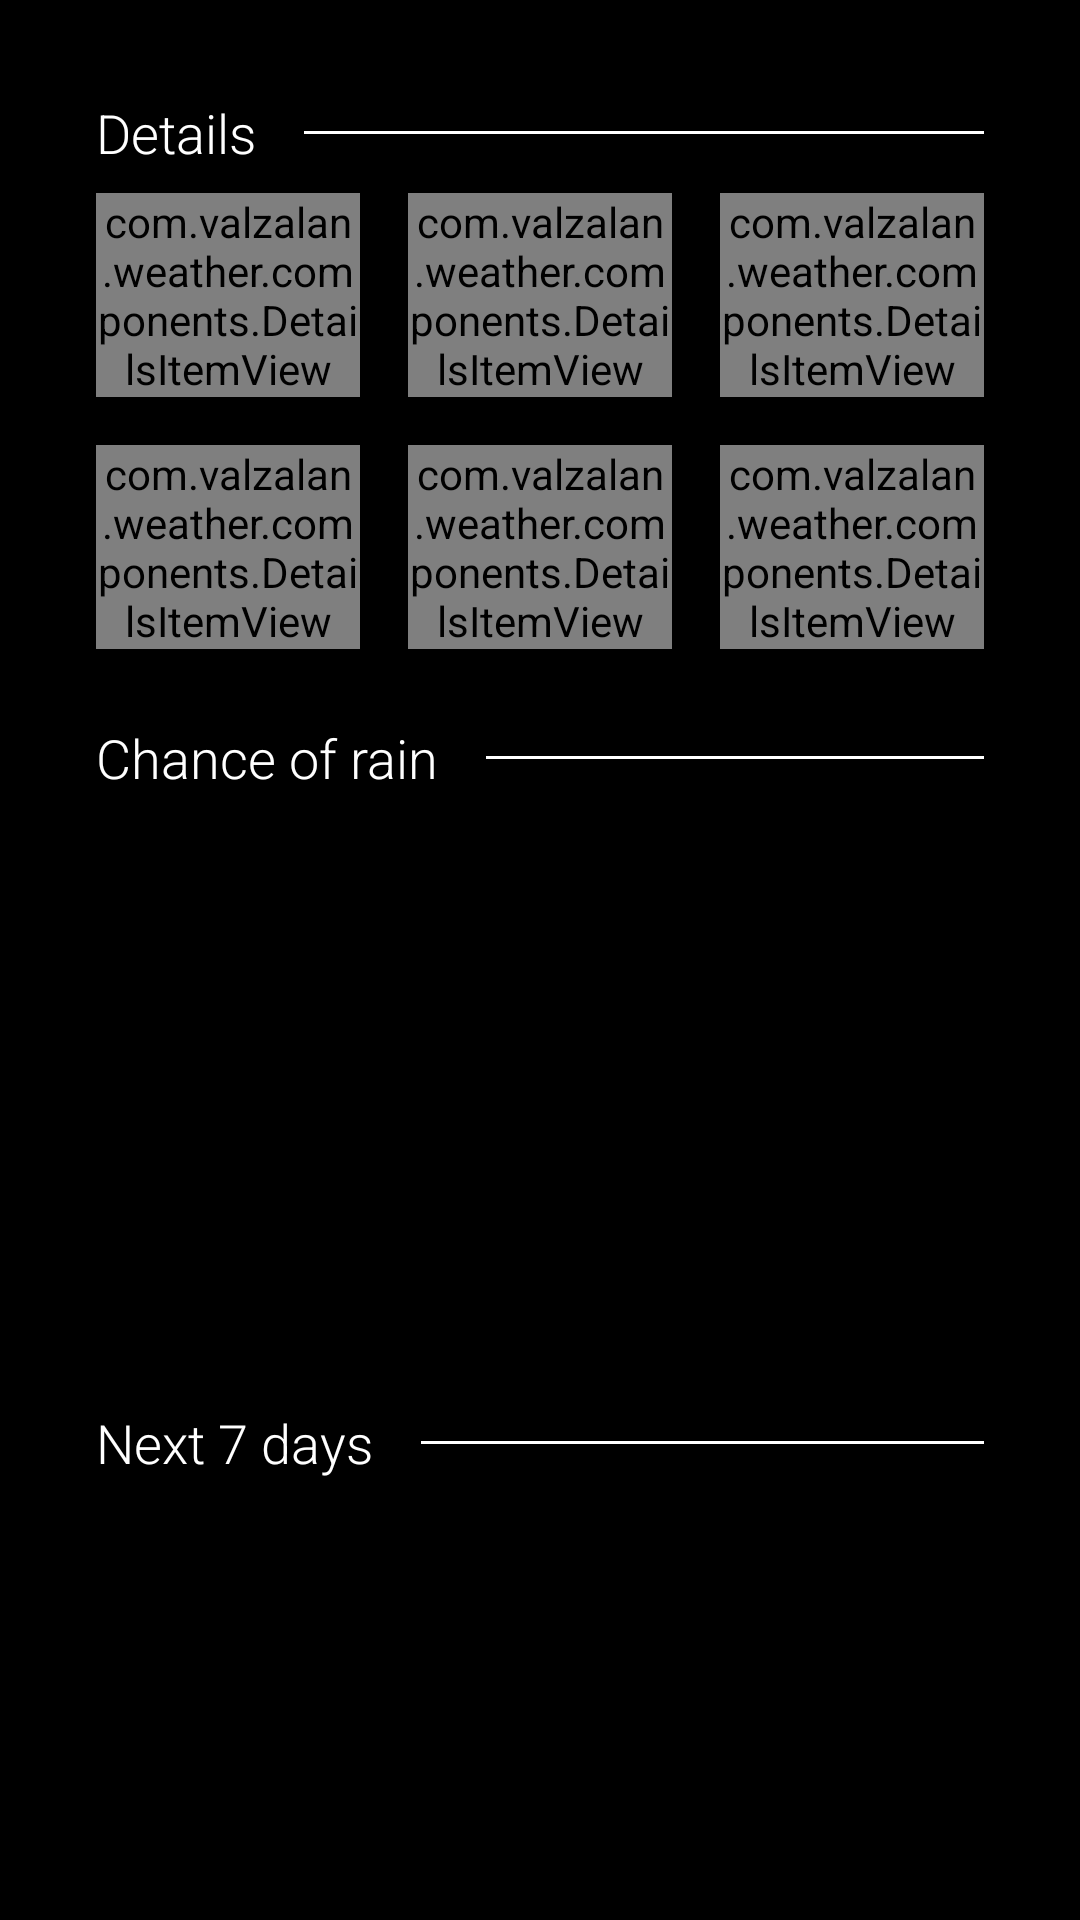

Write the Android layout XML for this screen, with the resource values it uses.
<!-- AndroidManifest.xml: application theme AppTheme -->
<!-- res/layout/activity_details.xml -->
<?xml version="1.0" encoding="utf-8"?>
<androidx.constraintlayout.widget.ConstraintLayout xmlns:android="http://schemas.android.com/apk/res/android"
    xmlns:app="http://schemas.android.com/apk/res-auto"
    xmlns:tools="http://schemas.android.com/tools"
    android:layout_width="match_parent"
    android:layout_height="match_parent"
    android:background="#000000">

    <TextView
        android:id="@+id/tvDetails"
        android:layout_width="wrap_content"
        android:layout_height="wrap_content"
        android:layout_marginStart="@dimen/pageMargin"
        android:layout_marginLeft="@dimen/pageMargin"
        android:layout_marginTop="@dimen/pageMargin"
        android:text="@string/details"
        android:textColor="@color/primaryText"
        android:textSize="18sp"
        app:fontFamily="sans-serif-light"
        app:layout_constraintStart_toStartOf="parent"
        app:layout_constraintTop_toTopOf="parent" />

    <ImageView
        android:id="@+id/ivDetailsDivider"
        android:layout_width="0dp"
        android:layout_height="1dp"
        android:layout_marginStart="16dp"
        android:layout_marginLeft="16dp"
        android:layout_marginEnd="@dimen/pageMargin"
        android:layout_marginRight="@dimen/pageMargin"
        app:layout_constraintBottom_toBottomOf="@+id/tvDetails"
        app:layout_constraintEnd_toEndOf="parent"
        app:layout_constraintStart_toEndOf="@+id/tvDetails"
        app:layout_constraintTop_toTopOf="@+id/tvDetails"
        app:srcCompat="@color/primaryText"
        tools:ignore="ContentDescription" />

    <com.example.weather.components.DetailsItemView
        android:id="@+id/diFeelsLike"
        android:layout_width="@dimen/detailsItemWidth"
        android:layout_height="wrap_content"
        android:layout_marginStart="@dimen/pageMargin"
        android:layout_marginLeft="@dimen/pageMargin"
        android:layout_marginTop="8dp"
        android:layout_marginEnd="16dp"
        android:layout_marginRight="16dp"
        app:di_title="@string/feels_like"
        app:layout_constraintEnd_toStartOf="@id/diWind"
        app:layout_constraintHorizontal_chainStyle="packed"
        app:layout_constraintStart_toStartOf="parent"
        app:layout_constraintTop_toBottomOf="@+id/tvDetails" />

    <com.example.weather.components.DetailsItemView
        android:id="@+id/diWind"
        android:layout_width="@dimen/detailsItemWidth"
        android:layout_height="wrap_content"
        android:layout_marginEnd="16dp"
        android:layout_marginRight="16dp"
        app:di_title="@string/wind"
        app:layout_constraintBottom_toBottomOf="@id/diFeelsLike"
        app:layout_constraintEnd_toStartOf="@id/diHumidity"
        app:layout_constraintHorizontal_chainStyle="packed"
        app:layout_constraintStart_toEndOf="@id/diFeelsLike"
        app:layout_constraintTop_toTopOf="@+id/diFeelsLike" />

    <com.example.weather.components.DetailsItemView
        android:id="@+id/diHumidity"
        android:layout_width="@dimen/detailsItemWidth"
        android:layout_height="wrap_content"
        android:layout_marginEnd="@dimen/pageMargin"
        android:layout_marginRight="@dimen/pageMargin"
        app:di_title="@string/humidity"
        app:layout_constraintBottom_toBottomOf="@id/diWind"
        app:layout_constraintEnd_toEndOf="parent"
        app:layout_constraintHorizontal_chainStyle="packed"
        app:layout_constraintStart_toEndOf="@id/diWind"
        app:layout_constraintTop_toTopOf="@+id/diWind" />

    <com.example.weather.components.DetailsItemView
        android:id="@+id/diPressure"
        android:layout_width="@dimen/detailsItemWidth"
        android:layout_height="wrap_content"
        android:layout_marginStart="@dimen/pageMargin"
        android:layout_marginLeft="@dimen/pageMargin"
        android:layout_marginTop="16dp"
        android:layout_marginEnd="16dp"
        android:layout_marginRight="16dp"
        app:di_title="@string/pressure"
        app:layout_constraintEnd_toStartOf="@id/diVisibility"
        app:layout_constraintHorizontal_chainStyle="packed"
        app:layout_constraintStart_toStartOf="parent"
        app:layout_constraintTop_toBottomOf="@+id/diFeelsLike" />

    <com.example.weather.components.DetailsItemView
        android:id="@+id/diVisibility"
        android:layout_width="@dimen/detailsItemWidth"
        android:layout_height="wrap_content"
        android:layout_marginEnd="16dp"
        android:layout_marginRight="16dp"
        app:di_title="@string/visibility"
        app:layout_constraintBottom_toBottomOf="@id/diPressure"
        app:layout_constraintEnd_toStartOf="@id/diDewPoint"
        app:layout_constraintHorizontal_chainStyle="packed"
        app:layout_constraintStart_toEndOf="@id/diPressure"
        app:layout_constraintTop_toTopOf="@+id/diPressure" />

    <com.example.weather.components.DetailsItemView
        android:id="@+id/diDewPoint"
        android:layout_width="@dimen/detailsItemWidth"
        android:layout_height="wrap_content"
        android:layout_marginEnd="@dimen/pageMargin"
        android:layout_marginRight="@dimen/pageMargin"
        app:di_title="@string/dew_point"
        app:layout_constraintBottom_toBottomOf="@id/diVisibility"
        app:layout_constraintEnd_toEndOf="parent"
        app:layout_constraintHorizontal_chainStyle="packed"
        app:layout_constraintStart_toEndOf="@id/diVisibility"
        app:layout_constraintTop_toTopOf="@+id/diVisibility" />

    <TextView
        android:id="@+id/tvRainChance"
        android:layout_width="wrap_content"
        android:layout_height="wrap_content"
        android:layout_marginStart="@dimen/pageMargin"
        android:layout_marginLeft="@dimen/pageMargin"
        android:layout_marginTop="24dp"
        android:text="@string/chance_of_rain"
        android:textColor="@color/primaryText"
        android:textSize="18sp"
        app:fontFamily="sans-serif-light"
        app:layout_constraintStart_toStartOf="parent"
        app:layout_constraintTop_toBottomOf="@+id/diDewPoint" />

    <ImageView
        android:id="@+id/ivRainChanceDivider"
        android:layout_width="0dp"
        android:layout_height="1dp"
        android:layout_marginStart="16dp"
        android:layout_marginLeft="16dp"
        android:layout_marginEnd="@dimen/pageMargin"
        android:layout_marginRight="@dimen/pageMargin"
        app:layout_constraintBottom_toBottomOf="@+id/tvRainChance"
        app:layout_constraintEnd_toEndOf="parent"
        app:layout_constraintStart_toEndOf="@+id/tvRainChance"
        app:layout_constraintTop_toTopOf="@+id/tvRainChance"
        app:srcCompat="@color/primaryText"
        tools:ignore="ContentDescription" />

    <Space
        android:id="@+id/space"
        android:layout_width="0dp"
        android:layout_height="180dp"
        app:layout_constraintEnd_toEndOf="parent"
        app:layout_constraintStart_toStartOf="parent"
        app:layout_constraintTop_toBottomOf="@+id/tvRainChance" />

    <TextView
        android:id="@+id/tvForecast"
        android:layout_width="wrap_content"
        android:layout_height="wrap_content"
        android:layout_marginStart="32dp"
        android:layout_marginLeft="32dp"
        android:layout_marginTop="24dp"
        android:text="@string/next_7_days"
        android:textColor="@color/primaryText"
        android:textSize="18sp"
        app:fontFamily="sans-serif-light"
        app:layout_constraintStart_toStartOf="parent"
        app:layout_constraintTop_toBottomOf="@+id/space" />

    <ImageView
        android:id="@+id/ivForecastDivider"
        android:layout_width="0dp"
        android:layout_height="1dp"
        android:layout_marginStart="16dp"
        android:layout_marginLeft="16dp"
        android:layout_marginEnd="@dimen/pageMargin"
        android:layout_marginRight="@dimen/pageMargin"
        app:layout_constraintBottom_toBottomOf="@+id/tvForecast"
        app:layout_constraintEnd_toEndOf="parent"
        app:layout_constraintStart_toEndOf="@+id/tvForecast"
        app:layout_constraintTop_toTopOf="@+id/tvForecast"
        app:srcCompat="@color/primaryText"
        tools:ignore="ContentDescription" />

    <androidx.recyclerview.widget.RecyclerView
        android:id="@+id/rvForecast"
        android:layout_width="0dp"
        android:layout_height="0dp"
        android:layout_marginStart="@dimen/pageMargin"
        android:layout_marginLeft="@dimen/pageMargin"
        android:layout_marginTop="8dp"
        android:layout_marginEnd="@dimen/pageMargin"
        android:layout_marginRight="@dimen/pageMargin"
        android:layout_marginBottom="@dimen/pageMargin"
        app:layout_constraintBottom_toBottomOf="parent"
        app:layout_constraintEnd_toEndOf="parent"
        app:layout_constraintStart_toStartOf="parent"
        app:layout_constraintTop_toBottomOf="@+id/tvForecast" />

</androidx.constraintlayout.widget.ConstraintLayout>
<!-- resources referenced by this layout -->
<resources>
  <color name="primaryText">#FFFFFF</color>
  <dimen name="pageMargin">32dp</dimen>
  <string name="chance_of_rain">Chance of rain</string>
  <string name="details">Details</string>
  <string name="dew_point">Dew Point</string>
  <string name="feels_like">Feels like</string>
  <string name="humidity">Humidity</string>
  <string name="next_7_days">Next 7 days</string>
  <string name="pressure">Pressure</string>
  <string name="visibility">Visibility</string>
  <string name="wind">Wind</string>
  <style name="AppTheme" parent="Theme.AppCompat.NoActionBar">
          <item name="colorPrimary">@color/primary</item>
          <item name="colorPrimaryDark">@color/primaryDark</item>
          <item name="colorAccent">@color/accent</item>
      </style>
  <color name="primary">@color/clearDayGradientEnd</color>
  <color name="primaryDark">@color/clearDayGradientStart</color>
  <color name="accent">#D81B60</color>
  <color name="clearDayGradientEnd">#73BAE1</color>
  <color name="clearDayGradientStart">#51A4DB</color>
</resources>
